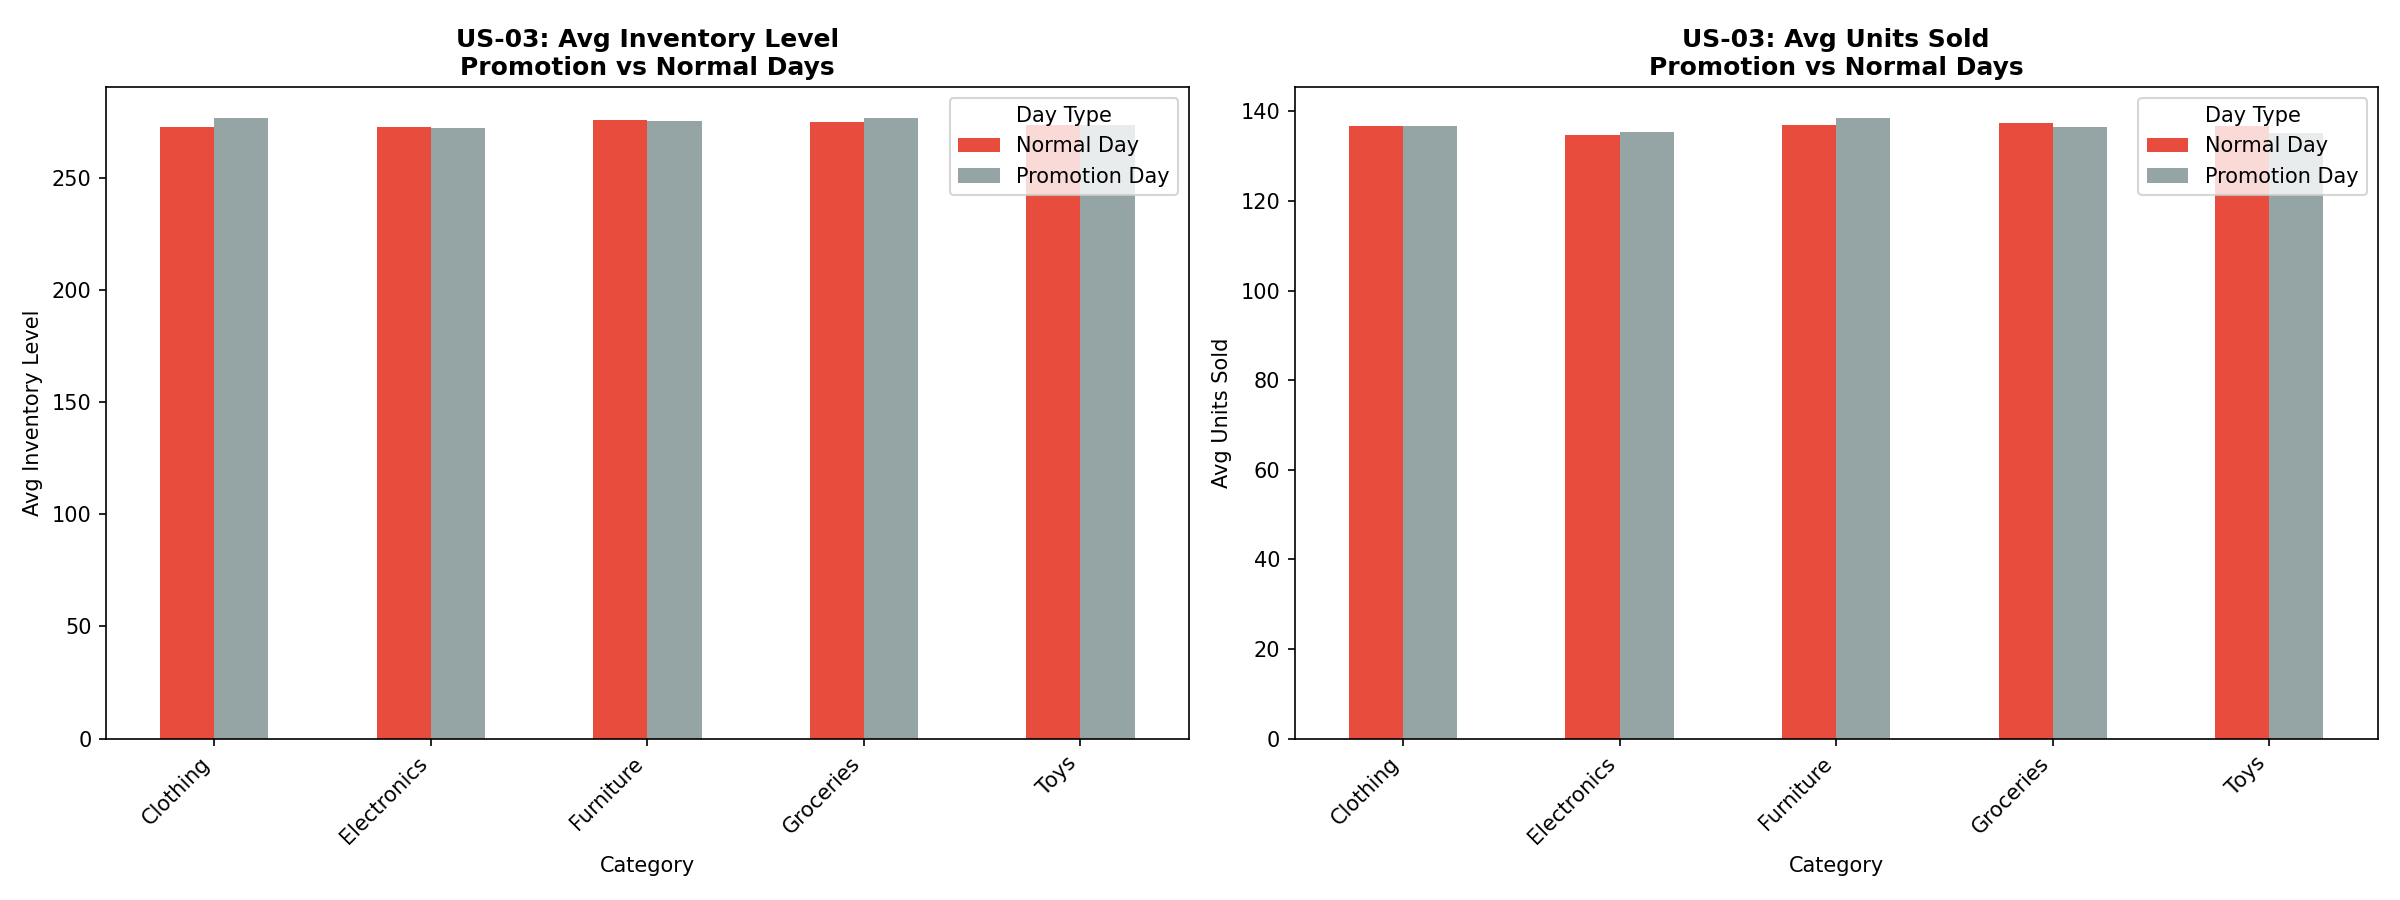

The data file committed next to this chart (first rows):
Category, Promo_Label, Avg_Inventory_Level, Avg_Units_Sold
Clothing, Normal Day, 272.6, 136.7
Clothing, Promotion Day, 276.7, 136.7
Electronics, Normal Day, 272.9, 134.7
Electronics, Promotion Day, 272.1, 135.3
Furniture, Normal Day, 276.1, 137.1
Furniture, Promotion Day, 275.6, 138.5
Groceries, Normal Day, 274.9, 137.3
Groceries, Promotion Day, 276.6, 136.5
Toys, Normal Day, 273.7, 136.8
Toys, Promotion Day, 273.6, 135.1
